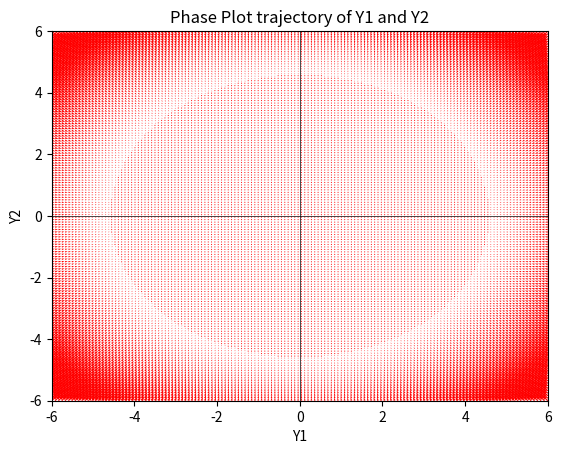

Source code (Python):
# [redacted]
# [redacted]
# [redacted]
# [redacted]
#Robot Control System Lab-4
# [redacted]

import numpy as np
import matplotlib.pyplot as plt
from scipy.integrate import odeint

plt.axhline(0, linewidth=0.5, color='black')
plt.axvline(0, linewidth=0.5, color='black')

samples = 150                             #Sampling Rate Ts
y1 = np.linspace(-6.0, 6.0, samples)
y2 = np.linspace(-6.0, 6.0, samples)

Y1, Y2 = np.meshgrid(y1, y2)
t = 0
u, v = np.zeros(Y1.shape), np.zeros(Y2.shape)
Row, Col = Y1.shape

def f(Y, t):
    y1, y2 = Y
    return [(y2 - (y1* (y1*y1 + y2*y2 - 4))),(-y1-(y2 * (y1*y1 + y2*y2 - 4)))]  

for i in range(Row):
    for j in range(Col):
        x = Y1[i, j]
        y = Y2[i, j]
        yprime = f([x, y], t)
        u[i,j] = yprime[0]
        v[i,j] = yprime[1]

for k in [-5, 5, -2, 2]:                        #Points for Trajectories
    tspan = np.linspace(0, 5, 50)
    y0 = [2.0, k]                                  #Adjust the axis
    ys = odeint(f, y0, tspan)
   # plt.plot(ys[:,0], ys[:,1], 'b-')
    #plt.plot([ys[0,0]], [ys[0,1]], 'o') 
    #plt.plot([ys[-1,0]], [ys[-1,1]], 's')  

plt.xlabel('Y1')
plt.ylabel('Y2')
plt.title('Phase Plot trajectory of Y1 and Y2')
plt.xlim([-6, 6])
plt.ylim([-6, 6])
widths = np.linspace(0, 1, Y1.size)
plt.quiver(Y1, Y2, u, v, linewidths=widths, color='r')
plt.show() 
